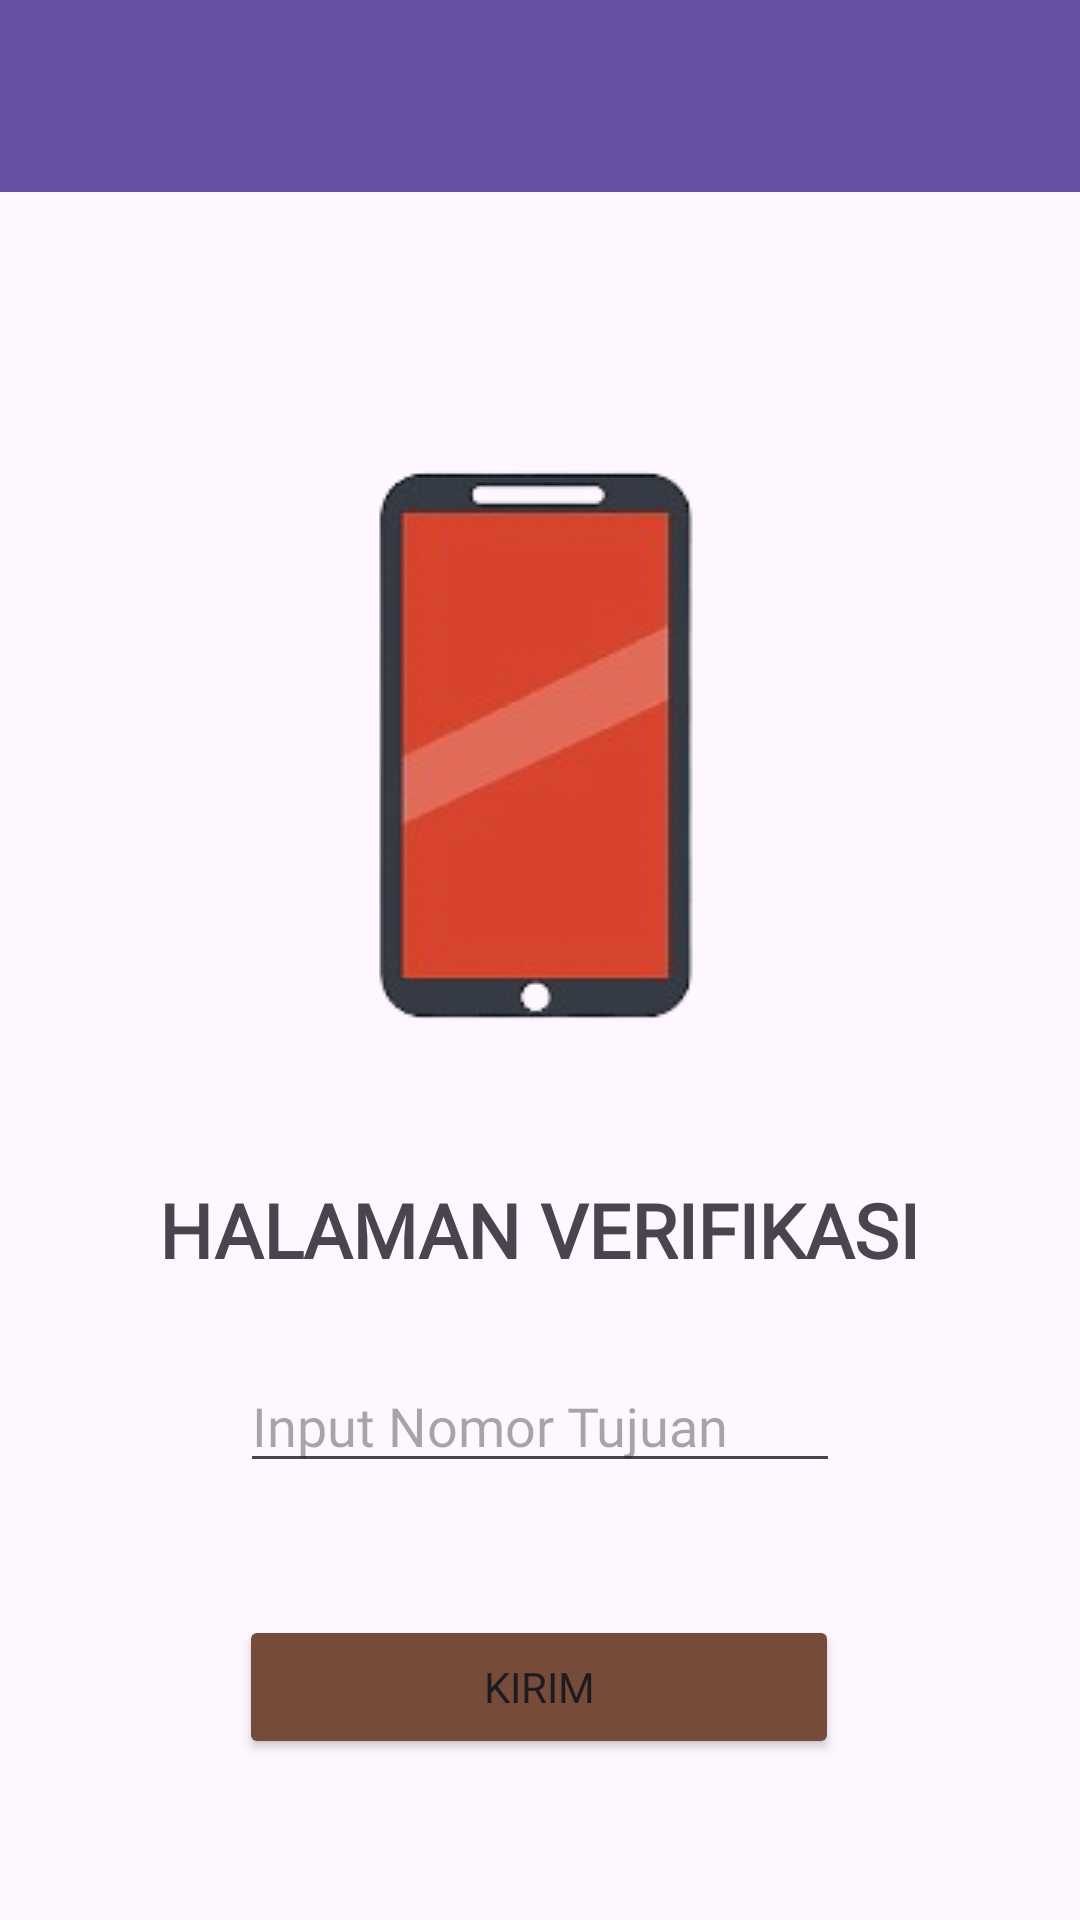

This screen was rendered from an Android layout file. Write that file and the resources it references.
<!-- AndroidManifest.xml: application theme Theme.NabilApps -->
<!-- res/layout/activity_third.xml -->
<?xml version="1.0" encoding="utf-8"?>
<androidx.constraintlayout.widget.ConstraintLayout xmlns:android="http://schemas.android.com/apk/res/android"
    xmlns:app="http://schemas.android.com/apk/res-auto"
    xmlns:tools="http://schemas.android.com/tools"
    android:id="@+id/main"
    android:layout_width="match_parent"
    android:layout_height="match_parent"
    android:background="@drawable/background"
    tools:context=".Home.pertemuan_3.ThirdActivity">

    <Button
        android:id="@+id/btnKirim"
        android:layout_width="200dp"
        android:layout_height="wrap_content"
        android:layout_marginHorizontal="50dp"
        android:layout_marginTop="44dp"
        android:backgroundTint="@color/vintage"
        android:fontFamily="@font/oswald"
        android:text="Kirim"
        app:layout_constraintEnd_toEndOf="parent"
        app:layout_constraintHorizontal_bias="0.497"
        app:layout_constraintStart_toStartOf="parent"
        app:layout_constraintTop_toBottomOf="@+id/inputNoTujuan" />

    <EditText
        android:id="@+id/inputNoTujuan"
        android:layout_width="200dp"
        android:layout_height="wrap_content"
        android:layout_marginTop="92dp"
        android:ems="10"
        android:fontFamily="@font/oswald"
        android:hint="Input Nomor Tujuan"
        android:inputType="numberDecimal"
        app:layout_constraintEnd_toEndOf="parent"
        app:layout_constraintStart_toStartOf="parent"
        app:layout_constraintTop_toBottomOf="@+id/imageView" />

    <ImageView
        android:id="@+id/imageView"
        android:layout_width="wrap_content"
        android:layout_height="wrap_content"
        android:layout_marginTop="136dp"

        android:src="@drawable/logo"
        app:layout_constraintEnd_toEndOf="parent"
        app:layout_constraintHorizontal_bias="0.516"
        app:layout_constraintStart_toStartOf="parent"
        app:layout_constraintTop_toTopOf="parent" />

    <TextView
        android:id="@+id/textView2"
        android:layout_width="wrap_content"
        android:layout_height="wrap_content"
        android:fontFamily="@font/oswald"
        android:text="@string/halaman"
        android:textSize="25dp"
        android:textStyle="bold"
        app:layout_constraintBottom_toTopOf="@+id/inputNoTujuan"
        app:layout_constraintEnd_toEndOf="parent"
        app:layout_constraintHorizontal_bias="0.497"
        app:layout_constraintStart_toStartOf="parent"
        app:layout_constraintTop_toBottomOf="@+id/imageView"
        app:layout_constraintVertical_bias="0.55" />

    <androidx.appcompat.widget.Toolbar
        android:id="@+id/toolbar"
        android:layout_width="match_parent"
        android:layout_height="?attr/actionBarSize"
        android:background="?attr/colorPrimary"
        app:titleTextColor="@android:color/white"
        app:subtitleTextColor="@android:color/white" />
</androidx.constraintlayout.widget.ConstraintLayout>
<!-- resources referenced by this layout -->
<resources>
  <color name="vintage">#764B39</color>
  <!-- drawable logo: png bitmap (drawable, 35685 bytes) -->
  <string name="halaman">HALAMAN VERIFIKASI</string>
  <style name="Theme.NabilApps" parent="Base.Theme.NabilApps" />
  <style name="Base.Theme.NabilApps" parent="Theme.Material3.DayNight.NoActionBar">
          
          
      </style>
</resources>
